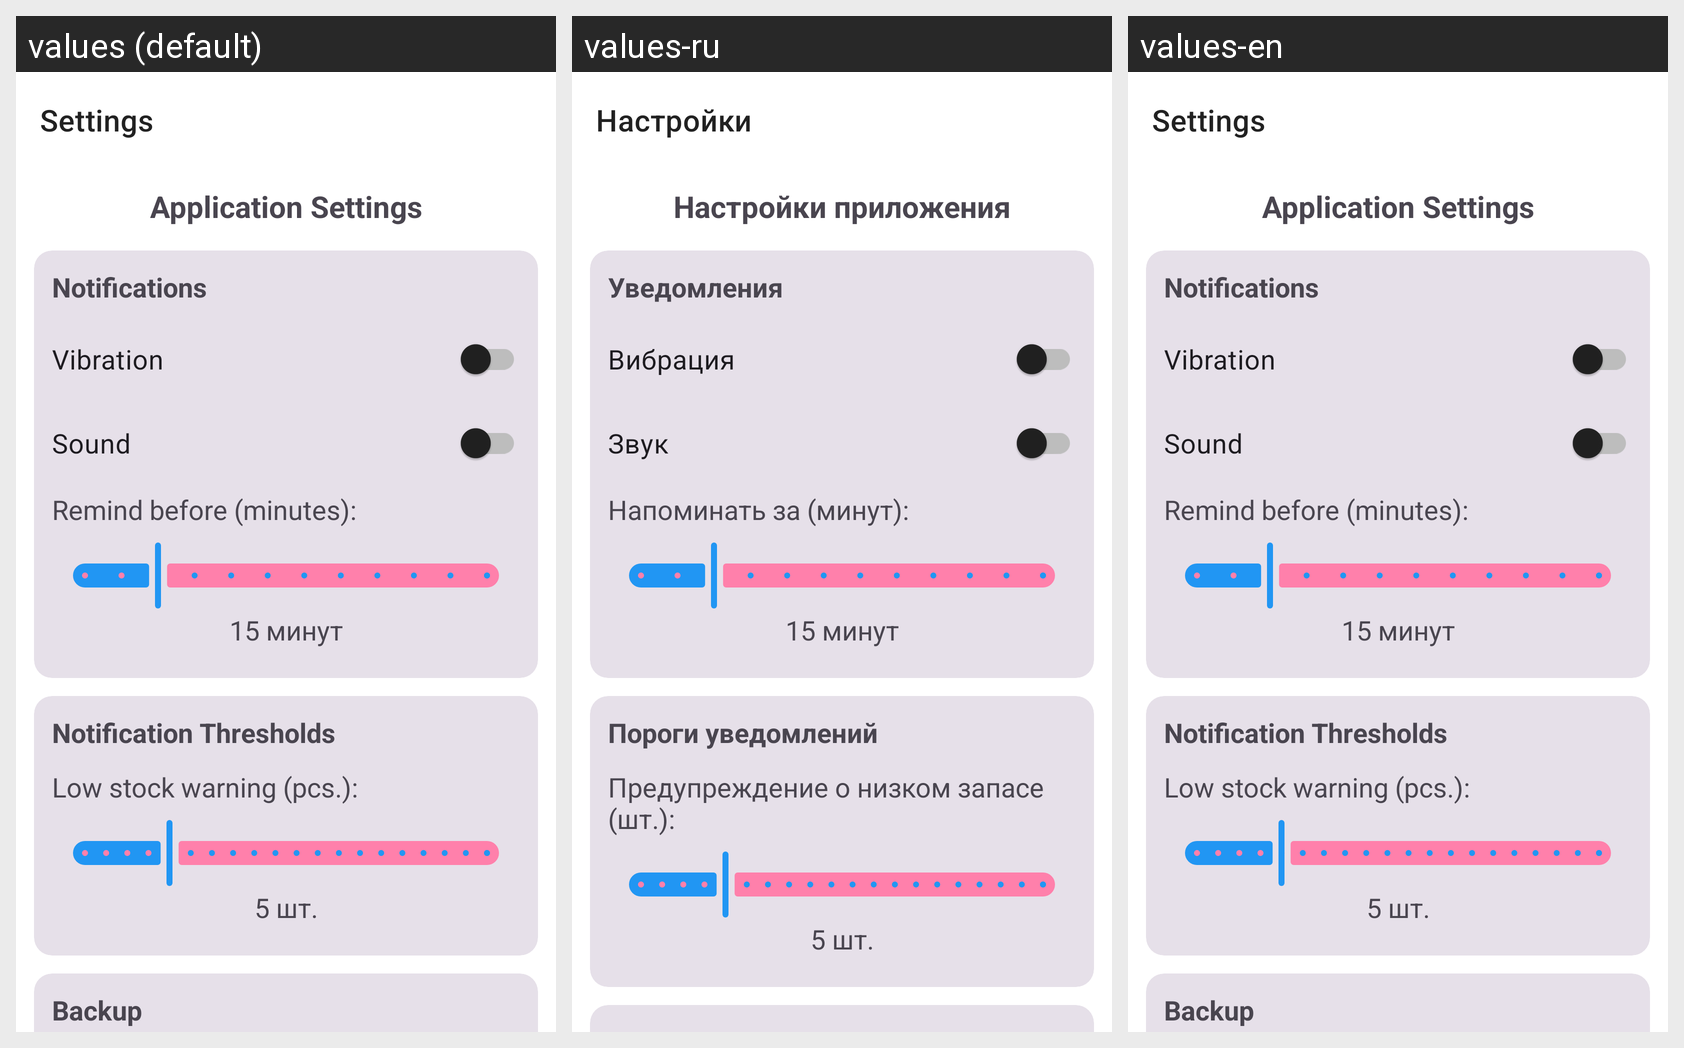

This grid shows one Android layout under several languages. Give, for every string resource on the screen, its name, the default text and each shown locale's text.
Android screen res/layout/activity_settings.xml rendered under 3 locales, left to right: values (default), values-ru, values-en. Device: Nexus 5 (rendered at 1080×1920; each locale shown at half size, 540×960, under a caption strip naming it); theme Theme.MedicalNotes.NoActionBar.
Strings drawn on this screen, with the default value and each locale's value (text and hints the layout hard-codes, and strings that could not be matched under every locale, appear in the picture but are not listed):

settings
  values: Settings
  values-ru: Настройки
  values-en: Settings

app_settings
  values: Application Settings
  values-ru: Настройки приложения
  values-en: Application Settings  [not translated; the default value is used]

notifications_section
  values: Notifications
  values-ru: Уведомления
  values-en: Notifications  [not translated; the default value is used]

vibration
  values: Vibration
  values-ru: Вибрация
  values-en: Vibration  [not translated; the default value is used]

sound
  values: Sound
  values-ru: Звук
  values-en: Sound  [not translated; the default value is used]

remind_before_minutes
  values: Remind before (minutes):
  values-ru: Напоминать за (минут):
  values-en: Remind before (minutes):  [not translated; the default value is used]

notification_thresholds
  values: Notification Thresholds
  values-ru: Пороги уведомлений
  values-en: Notification Thresholds  [not translated; the default value is used]

low_stock_warning_pcs
  values: Low stock warning (pcs.):
  values-ru: Предупреждение о низком запасе (шт.):
  values-en: Low stock warning (pcs.):  [not translated; the default value is used]
